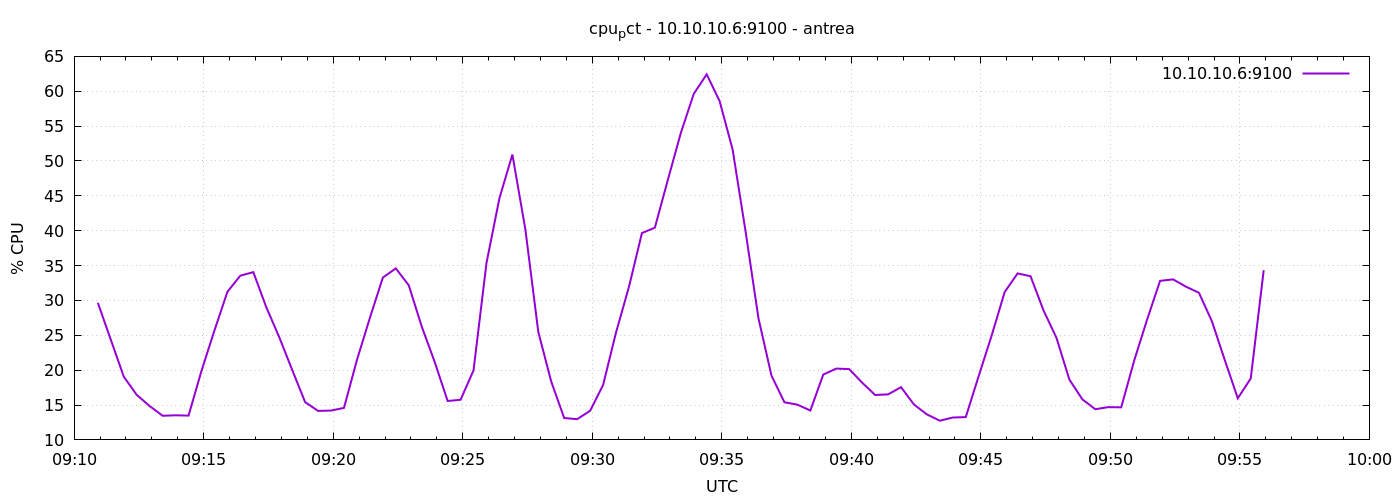

The table this chart was drawn from, first rows:
1777021855	29.652380952382895
1777021885	24.35
1777021915	19.07
1777021945	16.45
1777021975	14.85
1777022005	13.46
1777022035	13.53
1777022065	13.49
1777022095	19.91
1777022125	25.69
1777022155	31.24
1777022185	33.56
1777022215	34.06
1777022245	29.03
1777022275	24.73
1777022305	20.04
1777022335	15.41
1777022365	14.16
1777022395	14.2
1777022425	14.59
1777022455	21.47
1777022485	27.5
1777022515	33.28
1777022545	34.6
1777022575	32.17
1777022605	26.26
1777022635	21.19
1777022665	15.58
1777022695	15.76
1777022725	19.97
1777022755	35.37
1777022785	44.67
1777022815	50.92
1777022845	40.21
1777022875	25.48
1777022905	18.35
1777022935	13.14
1777022965	12.97
1777022995	14.18
1777023025	17.86
1777023055	25.4
1777023085	31.96
1777023115	39.66
1777023145	40.44
1777023175	47.29
1777023205	54
1777023235	59.62
1777023265	62.43
1777023295	58.57
1777023325	51.65
1777023355	39.91
1777023385	27.4
1777023415	19.22
1777023445	15.4
1777023475	15.06
1777023505	14.21
1777023535	19.37
1777023565	20.22
1777023595	20.15
1777023625	18.21
1777023655	16.44
... 30 more rows
